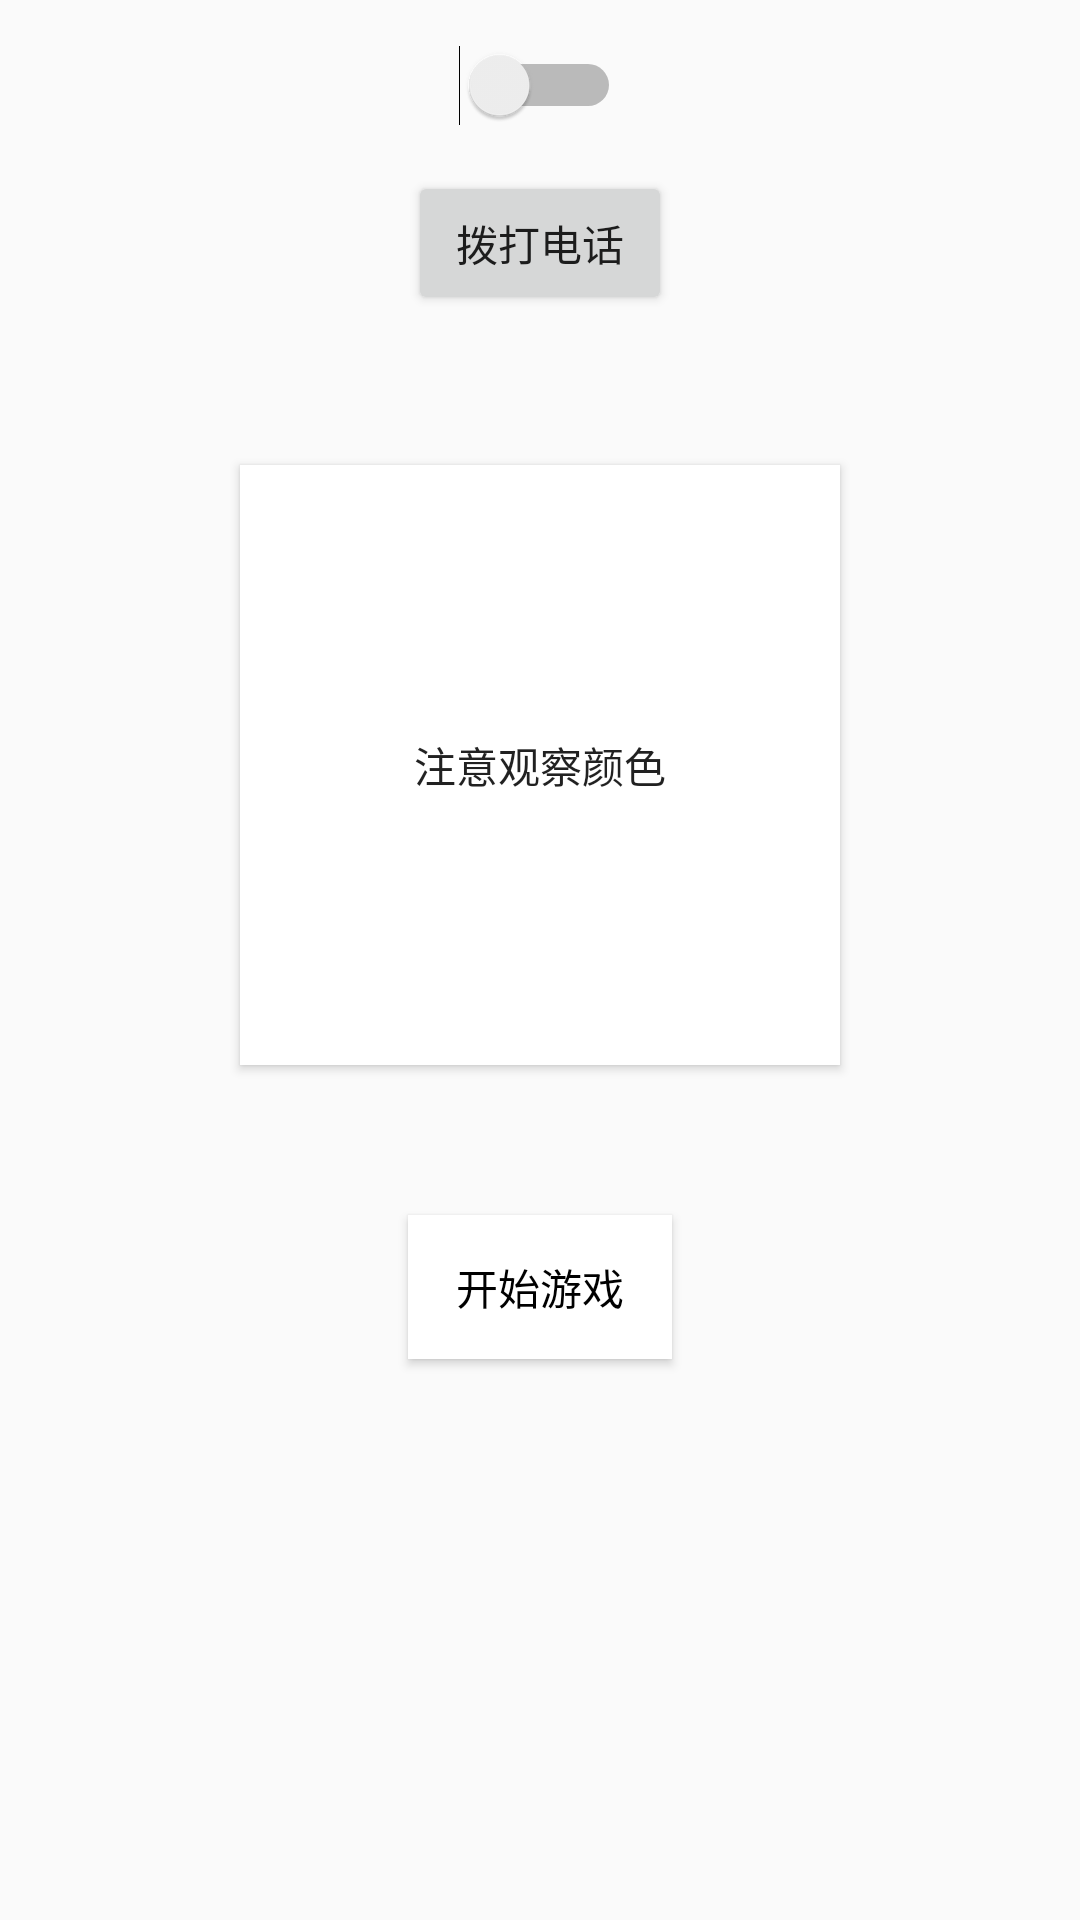

Android layout source for this screen:
<!-- AndroidManifest.xml: application theme Theme.AppCompat.DayNight -->
<!-- res/layout/activity_fun.xml -->
<?xml version="1.0" encoding="utf-8"?>
<LinearLayout xmlns:android="http://schemas.android.com/apk/res/android"
    xmlns:app="http://schemas.android.com/apk/res-auto"
    xmlns:tools="http://schemas.android.com/tools"
    android:layout_width="match_parent"
    android:layout_height="match_parent"
    android:orientation="vertical"
    tools:context=".Fun">


    <Switch
        android:id="@+id/sw_1"
        android:layout_width="wrap_content"
        android:layout_height="wrap_content"
        android:layout_centerHorizontal="true"
        android:layout_gravity="center"
        android:layout_marginTop="15dp" />

    <Button
        android:id="@+id/btn_phone"
        android:layout_width="wrap_content"
        android:layout_height="wrap_content"
        android:layout_centerHorizontal="true"
        android:layout_gravity="center"
        android:layout_marginTop="15dp"
        android:text="拨打电话" />

    <Button
        android:id="@+id/btn_game_content"
        android:layout_width="200dp"
        android:layout_height="200dp"
        android:layout_gravity="center"
        android:layout_marginTop="50dp"
        android:background="#ffffff"
        android:text="注意观察颜色" />

    <Button
        android:id="@+id/btn_start_game"
        android:layout_width="wrap_content"
        android:layout_height="wrap_content"
        android:layout_gravity="center"
        android:layout_marginTop="50dp"
        android:background="#ffffff"
        android:text="开始游戏"
        android:textColor="#000000" />
</LinearLayout>
<!-- resources referenced by this layout -->
<resources>

</resources>
